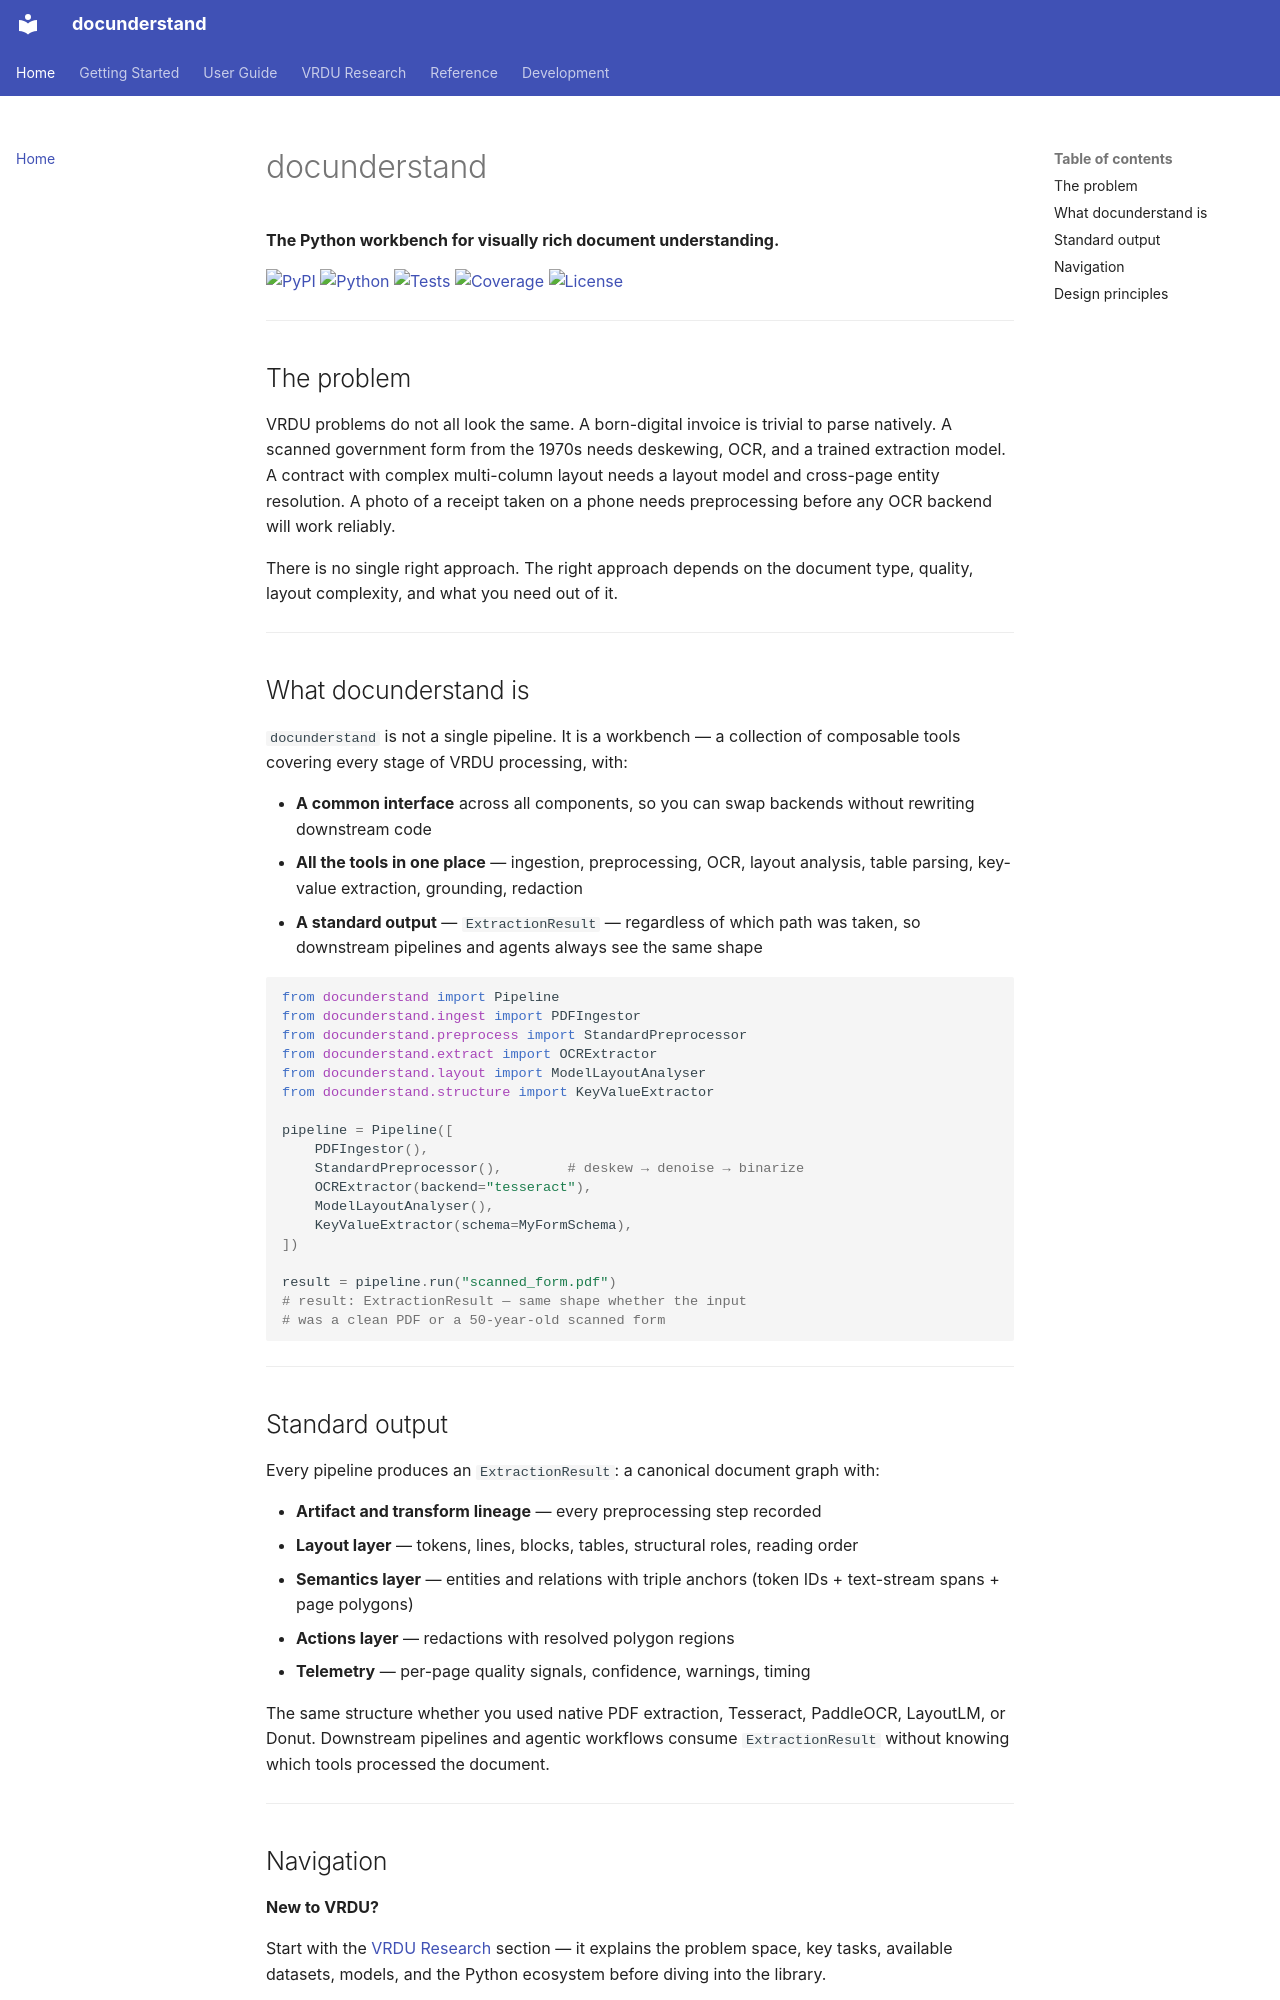

repository: DecisionNerd/docunderstand · page: index.html · generator: mkdocs

# docunderstand

**The Python workbench for visually rich document understanding.**

[![PyPI](https://img.shields.io/pypi/v/docunderstand.svg)](https://pypi.org/project/docunderstand/)
[![Python](https://img.shields.io/pypi/pyversions/docunderstand.svg)](https://pypi.org/project/docunderstand/)
[![Tests](https://github.com/DecisionNerd/docunderstand/workflows/CI/badge.svg)](https://github.com/DecisionNerd/docunderstand/actions)
[![Coverage](https://codecov.io/gh/DecisionNerd/docunderstand/graph/badge.svg)](https://codecov.io/gh/DecisionNerd/docunderstand)
[![License](https://img.shields.io/badge/license-MIT-blue.svg)](https://github.com/DecisionNerd/docunderstand/blob/main/LICENSE)

---

## The problem

VRDU problems do not all look the same. A born-digital invoice is trivial to parse natively. A scanned government form from the 1970s needs deskewing, OCR, and a trained extraction model. A contract with complex multi-column layout needs a layout model and cross-page entity resolution. A photo of a receipt taken on a phone needs preprocessing before any OCR backend will work reliably.

There is no single right approach. The right approach depends on the document type, quality, layout complexity, and what you need out of it.

---

## What docunderstand is

`docunderstand` is not a single pipeline. It is a workbench — a collection of composable tools covering every stage of VRDU processing, with:

- **A common interface** across all components, so you can swap backends without rewriting downstream code
- **All the tools in one place** — ingestion, preprocessing, OCR, layout analysis, table parsing, key-value extraction, grounding, redaction
- **A standard output** — `ExtractionResult` — regardless of which path was taken, so downstream pipelines and agents always see the same shape

```python
from docunderstand import Pipeline
from docunderstand.ingest import PDFIngestor
from docunderstand.preprocess import StandardPreprocessor
from docunderstand.extract import OCRExtractor
from docunderstand.layout import ModelLayoutAnalyser
from docunderstand.structure import KeyValueExtractor

pipeline = Pipeline([
    PDFIngestor(),
    StandardPreprocessor(),        # deskew → denoise → binarize
    OCRExtractor(backend="tesseract"),
    ModelLayoutAnalyser(),
    KeyValueExtractor(schema=MyFormSchema),
])

result = pipeline.run("scanned_form.pdf")
# result: ExtractionResult — same shape whether the input
# was a clean PDF or a 50-year-old scanned form
```

---
